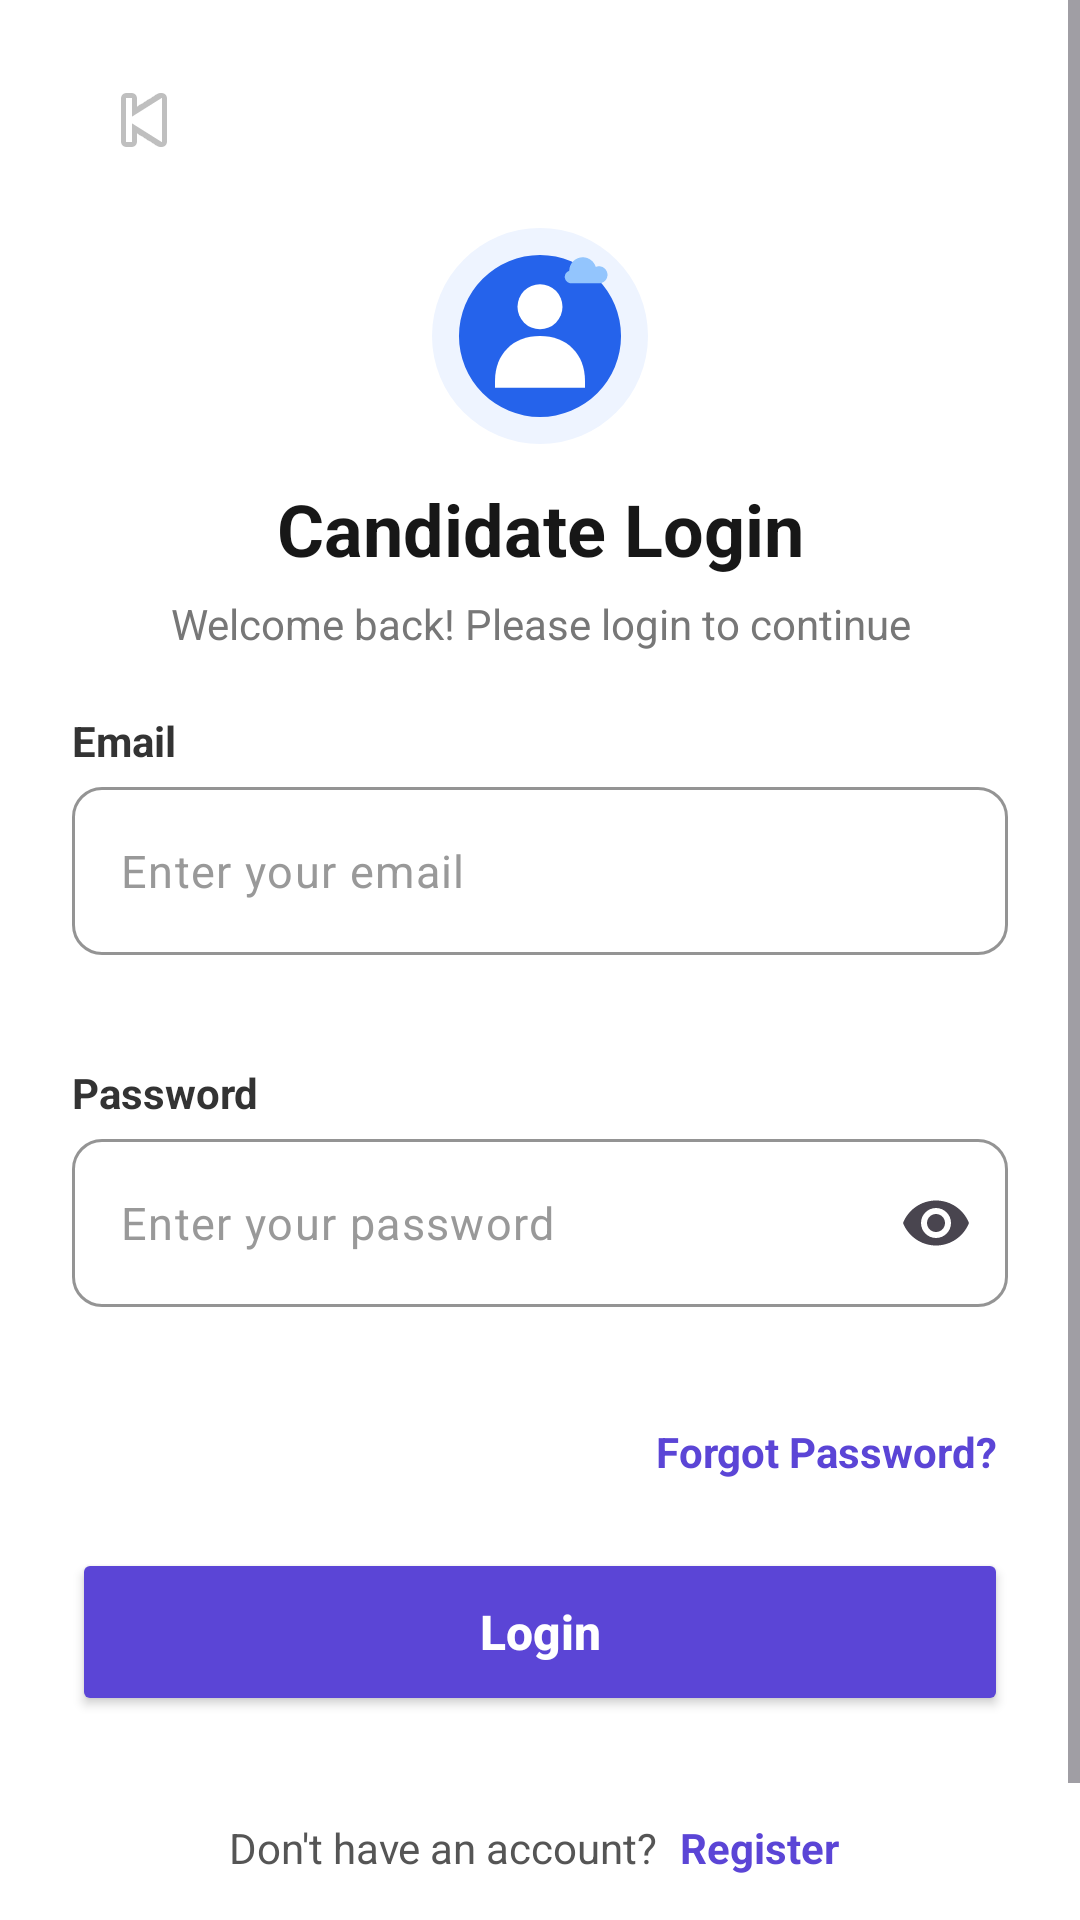

Reconstruct the res/layout file that produces this screen, plus the resources it refers to.
<!-- AndroidManifest.xml: application theme Theme.CloudHire -->
<!-- res/layout/activity_candidate_login.xml -->
<?xml version="1.0" encoding="utf-8"?>
<androidx.core.widget.NestedScrollView
    xmlns:android="http://schemas.android.com/apk/res/android"
    xmlns:app="http://schemas.android.com/apk/res-auto"

    android:id="@+id/loginScrollView"
    android:layout_width="match_parent"
    android:layout_height="match_parent"

    android:background="#FFFFFF"
    android:fillViewport="true"
    android:clipToPadding="false"
    android:paddingBottom="16dp"
    android:scrollbars="vertical"
    android:overScrollMode="ifContentScrolls">

    <LinearLayout
        android:layout_width="match_parent"
        android:layout_height="wrap_content"
        android:orientation="vertical"

        android:paddingStart="24dp"
        android:paddingEnd="24dp"
        android:paddingTop="16dp"
        android:paddingBottom="32dp">

        
        
        

        <ImageButton
            android:id="@+id/btnBack"
            android:layout_width="48dp"
            android:layout_height="48dp"
            android:layout_marginBottom="8dp"

            android:background="?attr/selectableItemBackgroundBorderless"
            android:contentDescription="Back"
            android:padding="12dp"
            android:src="@android:drawable/ic_media_previous" />

        
        
        

        <ImageView
            android:id="@+id/imgLogo"
            android:layout_width="72dp"
            android:layout_height="72dp"
            android:layout_gravity="center_horizontal"
            android:layout_marginTop="4dp"
            android:layout_marginBottom="12dp"

            android:contentDescription="CloudHire Logo"
            android:scaleType="centerInside"
            android:src="@drawable/ic_cloudhire_candidate" />

        
        
        

        <TextView
            android:id="@+id/txtLoginTitle"
            android:layout_width="match_parent"
            android:layout_height="wrap_content"

            android:layout_marginBottom="6dp"
            android:gravity="center"

            android:text="Candidate Login"
            android:textColor="#171717"
            android:textSize="24sp"
            android:textStyle="bold" />

        
        
        

        <TextView
            android:id="@+id/txtLoginSubtitle"
            android:layout_width="match_parent"
            android:layout_height="wrap_content"

            android:layout_marginBottom="20dp"
            android:gravity="center"

            android:text="Welcome back! Please login to continue"
            android:textColor="#777777"
            android:textSize="14sp" />

        
        
        

        <TextView
            android:layout_width="match_parent"
            android:layout_height="wrap_content"

            android:layout_marginBottom="6dp"

            android:text="Email"
            android:textColor="#333333"
            android:textSize="14sp"
            android:textStyle="bold" />

        
        
        

        <com.google.android.material.textfield.TextInputLayout
            android:id="@+id/emailInputLayout"
            android:layout_width="match_parent"
            android:layout_height="wrap_content"

            android:layout_marginBottom="16dp"

            app:boxBackgroundMode="outline"
            app:boxCornerRadiusTopStart="10dp"
            app:boxCornerRadiusTopEnd="10dp"
            app:boxCornerRadiusBottomStart="10dp"
            app:boxCornerRadiusBottomEnd="10dp"

            app:boxStrokeColor="#5B45D6"
            app:boxStrokeWidth="1dp"
            app:boxStrokeWidthFocused="2dp"

            app:errorEnabled="true"
            app:hintEnabled="false">

            <com.google.android.material.textfield.TextInputEditText
                android:id="@+id/etEmail"
                android:layout_width="match_parent"
                android:layout_height="56dp"

                android:autofillHints="emailAddress"
                android:hint="Enter your email"

                android:imeOptions="actionNext"
                android:inputType="textEmailAddress"
                android:maxLines="1"

                android:paddingStart="16dp"
                android:paddingEnd="16dp"

                android:textColor="#222222"
                android:textColorHint="#999999"
                android:textSize="15sp" />

        </com.google.android.material.textfield.TextInputLayout>

        
        
        

        <TextView
            android:layout_width="match_parent"
            android:layout_height="wrap_content"

            android:layout_marginBottom="6dp"

            android:text="Password"
            android:textColor="#333333"
            android:textSize="14sp"
            android:textStyle="bold" />

        
        
        

        <com.google.android.material.textfield.TextInputLayout
            android:id="@+id/passwordInputLayout"
            android:layout_width="match_parent"
            android:layout_height="wrap_content"

            android:layout_marginBottom="4dp"

            app:boxBackgroundMode="outline"
            app:boxCornerRadiusTopStart="10dp"
            app:boxCornerRadiusTopEnd="10dp"
            app:boxCornerRadiusBottomStart="10dp"
            app:boxCornerRadiusBottomEnd="10dp"

            app:boxStrokeColor="#5B45D6"
            app:boxStrokeWidth="1dp"
            app:boxStrokeWidthFocused="2dp"

            app:endIconMode="password_toggle"
            app:errorEnabled="true"
            app:hintEnabled="false">

            <com.google.android.material.textfield.TextInputEditText
                android:id="@+id/etPassword"
                android:layout_width="match_parent"
                android:layout_height="56dp"

                android:autofillHints="password"
                android:hint="Enter your password"

                android:imeOptions="actionDone"
                android:inputType="textPassword"
                android:maxLines="1"

                android:paddingStart="16dp"
                android:paddingEnd="16dp"

                android:textColor="#222222"
                android:textColorHint="#999999"
                android:textSize="15sp" />

        </com.google.android.material.textfield.TextInputLayout>

        
        
        

        <TextView
            android:id="@+id/txtForgotPassword"
            android:layout_width="match_parent"
            android:layout_height="48dp"

            android:clickable="true"
            android:focusable="true"

            android:gravity="center_vertical|end"

            android:paddingStart="8dp"
            android:paddingEnd="4dp"

            android:text="Forgot Password?"
            android:textColor="#5B45D6"
            android:textSize="14sp"
            android:textStyle="bold" />

        
        
        

        <Button
            android:id="@+id/btnLogin"
            android:layout_width="match_parent"
            android:layout_height="56dp"

            android:layout_marginTop="8dp"
            android:layout_marginBottom="20dp"

            android:backgroundTint="#5B45D6"
            android:minHeight="56dp"

            android:text="Login"
            android:textAllCaps="false"
            android:textColor="#FFFFFF"
            android:textSize="16sp"
            android:textStyle="bold" />

        
        
        

        <LinearLayout
            android:layout_width="match_parent"
            android:layout_height="wrap_content"

            android:gravity="center"
            android:orientation="horizontal">

            <TextView
                android:layout_width="wrap_content"
                android:layout_height="48dp"

                android:gravity="center"

                android:text="Don't have an account? "
                android:textColor="#555555"
                android:textSize="14sp" />

            <TextView
                android:id="@+id/txtRegister"
                android:layout_width="wrap_content"
                android:layout_height="48dp"

                android:clickable="true"
                android:focusable="true"

                android:gravity="center"

                android:paddingStart="4dp"
                android:paddingEnd="4dp"

                android:text="Register"
                android:textColor="#5B45D6"
                android:textSize="14sp"
                android:textStyle="bold" />

        </LinearLayout>

    </LinearLayout>

</androidx.core.widget.NestedScrollView>
<!-- resources referenced by this layout -->
<resources>
  <!-- drawable ic_cloudhire_candidate (drawable) -->
  <?xml version="1.0" encoding="utf-8"?>
  <vector xmlns:android="http://schemas.android.com/apk/res/android"
      android:width="96dp"
      android:height="96dp"
      android:viewportWidth="96"
      android:viewportHeight="96">
  
      
      <path
          android:fillColor="#EEF4FF"
          android:pathData="M48,0A48,48 0,1 0,48 96A48,48 0,1 0,48 0" />
  
      
      <path
          android:fillColor="#2563EB"
          android:pathData="M48,12A36,36 0,1 0,48 84A36,36 0,1 0,48 12" />
  
      
      <path
          android:fillColor="#FFFFFF"
          android:pathData="M48,25A10,10 0,1 0,48 45A10,10 0,1 0,48 25" />
  
      
      <path
          android:fillColor="#FFFFFF"
          android:pathData="M28,68C28,56 36,48 48,48C60,48 68,56 68,68L68,71L28,71Z" />
  
      
      <path
          android:fillColor="#93C5FD"
          android:pathData="M61,19C61,15.7 63.7,13 67,13C69.7,13 72,14.8 72.8,17.3C73.2,17.1 73.7,17 74.2,17C76.3,17 78,18.7 78,20.8C78,22.9 76.3,24.6 74.2,24.6L62,24.6C60.3,24.6 59,23.3 59,21.6C59,20.5 59.8,19.5 61,19Z" />
  
  </vector>
  <style name="Theme.CloudHire" parent="Base.Theme.CloudHire" />
  <style name="Base.Theme.CloudHire" parent="Theme.Material3.DayNight.NoActionBar">
          
          
      </style>
</resources>
